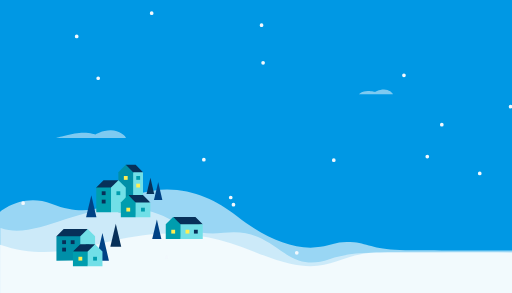
t = 0.00 s
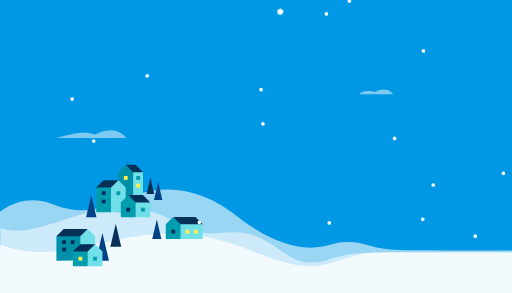
t = 0.70 s
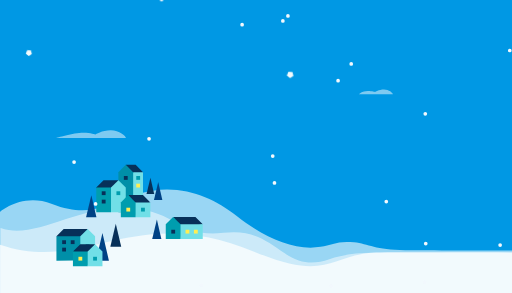
t = 1.40 s
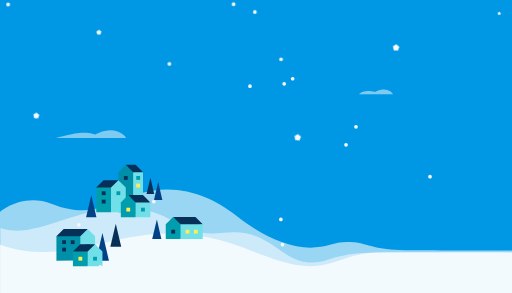
t = 2.10 s
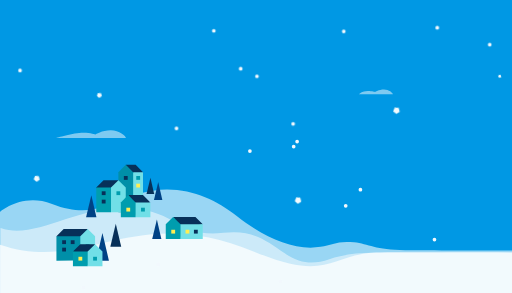
t = 2.80 s
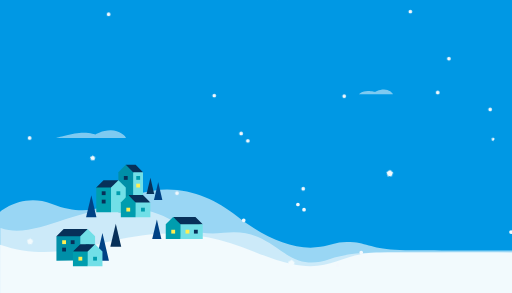
t = 3.50 s

The animated SVG that drew these frames (rendered in a browser with its animation timeline set to each time). Animation: 21 CSS @keyframes rules; one cycle of 4.20 s, repeats indefinitely.

<svg id="eZLVNPzijIq1" xmlns="http://www.w3.org/2000/svg" xmlns:xlink="http://www.w3.org/1999/xlink" viewBox="0 0 700 400" shape-rendering="geometricPrecision" text-rendering="geometricPrecision" width="700" height="400" style="background-color:#0098e4">
<style><![CDATA[
#eZLVNPzijIq17 {animation: eZLVNPzijIq17_f_p 4200ms linear infinite normal forwards}@keyframes eZLVNPzijIq17_f_p { 0% {fill: #073059} 61.904762% {fill: #073059;animation-timing-function: step-end} 66.666667% {fill: #ffee52} 100% {fill: #ffee52}} #eZLVNPzijIq32 {animation: eZLVNPzijIq32_f_p 4200ms linear infinite normal forwards}@keyframes eZLVNPzijIq32_f_p { 0% {fill: #ffee52;animation-timing-function: step-end} 4.761905% {fill: #073059} 57.142857% {fill: #073059;animation-timing-function: step-end} 61.904762% {fill: #ffee52} 100% {fill: #ffee52}} #eZLVNPzijIq33 {animation: eZLVNPzijIq33_f_p 4200ms linear infinite normal forwards}@keyframes eZLVNPzijIq33_f_p { 0% {fill: #073059;animation-timing-function: step-end} 4.761905% {fill: #ffee52} 57.142857% {fill: #ffee52;animation-timing-function: step-end} 61.904762% {fill: #073059} 100% {fill: #073059}} #eZLVNPzijIq42 {animation: eZLVNPzijIq42_f_p 4200ms linear infinite normal forwards}@keyframes eZLVNPzijIq42_f_p { 0% {fill: #ffee52} 28.571429% {fill: #ffee52;animation-timing-function: step-end} 33.333333% {fill: #073059} 100% {fill: #073059}} #eZLVNPzijIq54 {animation: eZLVNPzijIq54_f_p 4200ms linear infinite normal forwards}@keyframes eZLVNPzijIq54_f_p { 0% {fill: #ffee52;animation-timing-function: step-end} 4.761905% {fill: #073059} 28.571429% {fill: #073059;animation-timing-function: step-end} 33.333333% {fill: #ffee52} 57.142857% {fill: #ffee52;animation-timing-function: step-end} 61.904762% {fill: #ffee52} 100% {fill: #ffee52}} #eZLVNPzijIq60_to {animation: eZLVNPzijIq60_to__to 4200ms linear infinite normal forwards}@keyframes eZLVNPzijIq60_to__to { 0% {offset-distance: 0%} 100% {offset-distance: 100%}} #eZLVNPzijIq63 {animation: eZLVNPzijIq63_s_do 4200ms linear infinite normal forwards}@keyframes eZLVNPzijIq63_s_do { 0% {stroke-dashoffset: 1832.377935;animation-timing-function: cubic-bezier(0.42,0,0.58,1)} 47.619048% {stroke-dashoffset: 1812.38;animation-timing-function: cubic-bezier(0.42,0,0.58,1)} 100% {stroke-dashoffset: 1832.377935}} #eZLVNPzijIq64_to {animation: eZLVNPzijIq64_to__to 4200ms linear infinite normal forwards}@keyframes eZLVNPzijIq64_to__to { 0% {transform: translate(342.323542px,-153.093551px);animation-timing-function: cubic-bezier(0.42,0,0.58,1)} 47.619048% {transform: translate(362.323542px,-153.093551px);animation-timing-function: cubic-bezier(0.42,0,0.58,1)} 100% {transform: translate(342.323542px,-153.093551px)}} #eZLVNPzijIq65_tr {animation: eZLVNPzijIq65_tr__tr 4200ms linear infinite normal forwards}@keyframes eZLVNPzijIq65_tr__tr { 0% {transform: translate(659.775129px,37.583998px) rotate(112deg)} 100% {transform: translate(659.775129px,37.583998px) rotate(328deg)}} #eZLVNPzijIq66_tr {animation: eZLVNPzijIq66_tr__tr 4200ms linear infinite normal forwards}@keyframes eZLVNPzijIq66_tr__tr { 0% {transform: translate(518.701622px,84.36999px) rotate(112deg)} 100% {transform: translate(518.701622px,84.36999px) rotate(328deg)}} #eZLVNPzijIq67_tr {animation: eZLVNPzijIq67_tr__tr 4200ms linear infinite normal forwards}@keyframes eZLVNPzijIq67_tr__tr { 0% {transform: translate(384.134344px,207.177197px) rotate(112deg)} 100% {transform: translate(384.134344px,207.177197px) rotate(328deg)}} #eZLVNPzijIq68_tr {animation: eZLVNPzijIq68_tr__tr 4200ms linear infinite normal forwards}@keyframes eZLVNPzijIq68_tr__tr { 0% {transform: translate(26.850653px,177.425107px) rotate(112deg)} 100% {transform: translate(26.850653px,177.425107px) rotate(328deg)}} #eZLVNPzijIq69_tr {animation: eZLVNPzijIq69_tr__tr 4200ms linear infinite normal forwards}@keyframes eZLVNPzijIq69_tr__tr { 0% {transform: translate(112.468279px,63.451654px) rotate(112deg)} 100% {transform: translate(112.468279px,63.451654px) rotate(328deg)}} #eZLVNPzijIq70_to {animation: eZLVNPzijIq70_to__to 4200ms linear infinite normal forwards}@keyframes eZLVNPzijIq70_to__to { 0% {offset-distance: 0%} 100% {offset-distance: 100%}} #eZLVNPzijIq73 {animation: eZLVNPzijIq73_s_do 4200ms linear infinite normal forwards}@keyframes eZLVNPzijIq73_s_do { 0% {stroke-dashoffset: 1832.377935;animation-timing-function: cubic-bezier(0.42,0,0.58,1)} 47.619048% {stroke-dashoffset: 1812.38;animation-timing-function: cubic-bezier(0.42,0,0.58,1)} 100% {stroke-dashoffset: 1832.377935}} #eZLVNPzijIq74_to {animation: eZLVNPzijIq74_to__to 4200ms linear infinite normal forwards}@keyframes eZLVNPzijIq74_to__to { 0% {transform: translate(342.323542px,-153.093551px);animation-timing-function: cubic-bezier(0.42,0,0.58,1)} 47.619048% {transform: translate(362.323542px,-153.093551px);animation-timing-function: cubic-bezier(0.42,0,0.58,1)} 100% {transform: translate(342.323542px,-153.093551px)}} #eZLVNPzijIq75_tr {animation: eZLVNPzijIq75_tr__tr 4200ms linear infinite normal forwards}@keyframes eZLVNPzijIq75_tr__tr { 0% {transform: translate(659.775129px,37.583998px) rotate(112deg)} 100% {transform: translate(659.775129px,37.583998px) rotate(328deg)}} #eZLVNPzijIq76_tr {animation: eZLVNPzijIq76_tr__tr 4200ms linear infinite normal forwards}@keyframes eZLVNPzijIq76_tr__tr { 0% {transform: translate(518.701622px,84.36999px) rotate(112deg)} 100% {transform: translate(518.701622px,84.36999px) rotate(328deg)}} #eZLVNPzijIq77_tr {animation: eZLVNPzijIq77_tr__tr 4200ms linear infinite normal forwards}@keyframes eZLVNPzijIq77_tr__tr { 0% {transform: translate(384.134344px,207.177197px) rotate(112deg)} 100% {transform: translate(384.134344px,207.177197px) rotate(328deg)}} #eZLVNPzijIq78_tr {animation: eZLVNPzijIq78_tr__tr 4200ms linear infinite normal forwards}@keyframes eZLVNPzijIq78_tr__tr { 0% {transform: translate(26.850653px,177.425107px) rotate(112deg)} 100% {transform: translate(26.850653px,177.425107px) rotate(328deg)}} #eZLVNPzijIq79_tr {animation: eZLVNPzijIq79_tr__tr 4200ms linear infinite normal forwards}@keyframes eZLVNPzijIq79_tr__tr { 0% {transform: translate(112.468279px,63.451654px) rotate(112deg)} 100% {transform: translate(112.468279px,63.451654px) rotate(328deg)}}
]]></style>
<g><g transform="matrix(.8 0 0 0.8-145.068922 39.683691)"><path d="M181.021956,312.863708c0,0,37.959626-33.585581,88.915127-13.642251c87.702367,34.325582,116.76523-24.585853,196.53467-24.585853c47.195689,0,86.961356,19.933048,118.581214,44.874701c45.579369,35.952872,97.950391,60.646597,143.951719,52.937725c19.178397-3.213903,28.710181-10.737321,56.928805-7.749468c25.334812,2.682508,36.193448,13.440977,87.55591,13.440976c14.241606,0,307.532556,1.187649,307.532556,1.187649q0,0,0,134.187081h-1000q-.000001-145.025559-.000002-200.65056Z" transform="translate(.314196-.618859)" fill="rgba(255,255,255,0.6)"/><path d="M181.336151,340.180914q0,0,0,173.281241h1000.000002v-130.778401c.000001-1.187649-291.897108,0-362.628083,0-30.863888,0-55.840692,4.071163-75.338337,10.955729-26.72697,9.437221-50.852172,7.683607-76.2652-10.061697-32.392744-22.619071-56.779387-41.128289-104.300016-35.144571-78.707802,9.910754-79.994878-42.433216-173.743503-42.433216-82.718321,0-151.213938,54.809205-207.724863,34.180915Z" transform="translate(.889184-.566746)" fill="rgba(255,255,255,0.5)"/><path d="M181.336153,368.494849q.000003,55.125,0,144.40056h1000q0-130.778401,0-130.778401c0,0-259.23116-.450977-349.849379.000002-86.74072.431681-84.014483,52.921447-214.221978-.987868-209.170823-86.602203-286.055862,38.990709-435.928643-12.634293Z" transform="translate(-.596114-.596113)" fill="rgba(255,255,255,0.75)"/><path d="M535.583263,330.000001c0,0,6.886379-7.600001,21.701552-7.600001c10.268497,0,17.515185,2.5,17.515185,2.5s9.084387-6.1,21.684387-6.1C608.75,318.8,618.2,327.202329,618.2,330.1c.099467-.213763-82.616737-.099999-82.616737-.099999Z" transform="matrix(.70 0 0 .70 420 -120)" fill="rgba(251,253,255,0.5)"/><path d="M518.601421,330.000001c0,0,24.175351-7.600001,38.990524-7.600001c10.268497,0,17.208055,2.5,17.208055,2.5s9.084387-6.1,21.684387-6.1C608.75,318.8,618.2,327.202329,618.2,330.1c.099467-.213763-99.598579-.099999-99.598579-.099999Z" transform="matrix(1.199083 0 0 1.199083-344.645625-209.756926)" fill="rgba(251,253,255,0.5)"/><g transform="matrix(.343979 0 0 0.343979 233.99503-7.650424)"><g transform="translate(-232.044184 306.52634)"><polyline points="477.52,817.97 514.65,708.02 395.46,708.02 359.35,744.31 477.52,817.97" fill="#073059"/><polygon points="359.35,865.355667 359.35,865.355667 442.37,865.209999 477.99,865.355667 490.86,744.31 359.35,744.31 359.35,865.355667" fill="#008fa8"/><polygon points="477.99,864.327329 551.31,864.327329 551.31,744.31 514.65,708.02 477.99,744.31 477.99,864.327329" fill="#71dfe7"/><rect width="19.03" height="18.98" rx="0" ry="0" transform="matrix(-1 0 0-1 523.88 802.46)" fill="#009dae"/><rect id="eZLVNPzijIq17" width="19.03" height="18.98" rx="0" ry="0" transform="matrix(-1 0 0-1 406.91 783.08)" fill="#073059"/><rect width="19.03" height="18.98" rx="0" ry="0" transform="matrix(-1 0 0-1 406.91 819.900001)" fill="#073059"/><rect width="19.03" height="18.98" rx="0" ry="0" transform="matrix(-1 0 0-1 449.45 783.08)" fill="#073059"/></g><path d="M375.142559,310.389927l10.784526-45.853689l10.784524,45.853689h-21.56905Z" transform="matrix(2.985037 0 0 2.985037-796.080808 245.356592)" fill="#004285" stroke-width="1.6"/><path d="M375.142559,310.389927l10.743776-45.82021l10.825274,45.82021h-21.56905Z" transform="matrix(2.502092 0 0 2.502092-543.440942 326.436566)" fill="#073059" stroke-width="1.6"/><g transform="translate(-232.044184 306.52634)"><polyline points="514.1,840.28 551.31,783.61 477.99,783.61 441.34,819.9 514.18,840.13" fill="#073059"/><polygon points="441.34,893.04 514.66,893.04 527.53,819.9 441.34,819.9 441.34,893.04" fill="#009dae"/><polygon points="514.66,893.04 587.97,893.04 587.97,819.9 551.31,783.61 514.66,819.9 514.66,893.04" fill="#71dfe7"/><rect width="19.03" height="18.98" rx="0" ry="0" transform="matrix(-1 0 0-1 560.68 865.21)" fill="#009dae"/><rect width="19.03" height="18.98" rx="0" ry="0" transform="matrix(-1 0 0-1 487.66 865.21)" fill="#ffee52"/></g><g transform="translate(458.445653 171.226723)"><polyline points="285.9,840.28 248.69,783.61 359.36,783.61 395.74,819.9 285.82,840.13" fill="#073059"/><polygon points="395.74,893.04 285.34,893.04 272.47,819.9 395.74,819.9 395.74,893.04" fill="#71dfe7"/><polygon points="285.34,893.04 212.03,893.04 212.03,819.9 248.69,783.61 285.34,819.9 285.34,893.04" fill="#009dae"/><rect id="eZLVNPzijIq32" width="19.03" height="18.98" rx="0" ry="0" transform="translate(239.45 847.26)" fill="#ffee52"/><rect id="eZLVNPzijIq33" width="19.03" height="18.98" rx="0" ry="0" transform="translate(351.97 847.26)" fill="#073059"/><rect width="19.03" height="18.98" rx="0" ry="0" transform="translate(310.3 847.26)" fill="#ffee52"/></g><path d="M375.142559,310.389927l11-45.888708l10.56905,45.888708h-21.56905Z" transform="matrix(2.111628 0 0 2.111628-189.039731 408.838662)" fill="#004285" stroke-width="1.6"/><g transform="translate(76.302892 136.51276)"><polyline points="432.68,688.99 395.46,559.25 444.55,559.25 481.07,595.78 432.6,688.84" fill="#073059"/><polygon points="481.070001,766.290015 432.26,794.775134 419.39,595.78 481.07,595.78 481.070001,766.290015" fill="#71dfe7"/><polygon points="432.12,794.775133 358.81,794.775134 358.81,595.78 395.46,559.53 432.12,595.78 432.12,794.775133" fill="#008fa8"/><rect width="19.03" height="18.98" rx="0" ry="0" transform="translate(447.62 653.05)" fill="#ffee52"/><rect width="19.03" height="18.98" rx="0" ry="0" transform="translate(447.62 614.93)" fill="#009dae"/><rect id="eZLVNPzijIq42" width="19.03" height="18.98" rx="0" ry="0" transform="translate(385.95 614.93)" fill="#ffee52"/></g><g transform="translate(76.302892 138.955369)"><polyline points="321.59,763.39 358.81,633.65 285.21,633.65 248.7,669.9 321.67,763.25" fill="#073059"/><polygon points="248.7,792.332523 322.01,792.332525 334.88,669.9 248.7,669.9 248.7,792.332523" fill="#009dae"/><polygon points="322.15,792.332524 395.46,792.332523 395.46,669.9 358.81,633.65 322.15,669.9 322.15,792.332524" fill="#71dfe7"/><rect width="19.03" height="18.98" rx="0" ry="0" transform="matrix(-1 0 0-1 368.169998 707.369999)" fill="#009dae"/><rect width="19.03" height="18.98" rx="0" ry="0" transform="matrix(-1 0 0-1 295.16 748.98)" fill="#073059"/><rect width="19.03" height="18.98" rx="0" ry="0" transform="matrix(-1 0 0-1 295.16 707.37)" fill="#073059"/></g><g transform="matrix(-1 0 0 1 1035.26079 62.715382)"><polyline points="514.1,840.28 551.31,783.61 477.99,783.61 441.34,819.9 514.18,840.13" fill="#073059"/><polygon points="441.34,893.04 514.66,893.04 527.53,819.9 441.34,819.9 441.34,893.04" fill="#71dfe7"/><polygon points="514.66,893.04 587.97,893.04 587.97,819.9 551.31,783.61 514.66,819.9 514.66,893.04" fill="#009dae"/><rect id="eZLVNPzijIq54" width="19.03" height="18.98" rx="0" ry="0" transform="matrix(-1 0 0-1 560.68 865.21)" fill="#ffee52"/><rect width="19.03" height="18.98" rx="0" ry="0" transform="matrix(-1 0 0-1 487.66 865.21)" fill="#009dae"/></g><path d="M375.142559,310.389927l11-45.888708l10.56905,45.888708h-21.56905Z" transform="matrix(2.380804 0 0 2.380804-618.587923 216.777802)" fill="#004285" stroke-width="1.6"/><path d="M375.142559,310.389927l11-45.888708l10.56905,45.888708h-21.56905Z" transform="matrix(1.759142 0 0 1.759142-84.979751 294.458694)" fill="#073059" stroke-width="1.6"/><path d="M375.142559,310.389927l11-45.888708l10.56905,45.888708h-21.56905Z" transform="matrix(1.923842 0 0 1.923842-109.82369 272.930453)" fill="#004285" stroke-width="1.6"/></g></g><g><g id="eZLVNPzijIq60_to" style="offset-path:path('M391.700001,256.749989C367.358342,423.995801,424.892882,619.088376,391.700001,771.749989');offset-rotate:0deg"><g transform="translate(-391.700001,-256.749989)"><g transform="matrix(1.270113 0 0 1.270113 347.280985 198.964615)"><path d="M-128.40133,-5.759899c-94.878152,35.790738-176.788807,105.254799-90.630142,141.72443s.198104-253.27013,452.879125-141.724427-313.009456-45.632166-357.332931,70.392234s521.434409-56.373534,264.700846,38.234877s165.587253,231.140409-116.91701,261.92319-292.634509-179.904515-175.43518-195.488675s208.406844-34.102917,140.200967,109.887169c-40.831236,86.199218,101.778279,97.418382,190.97645,33.345074c59.801467-42.95691-84.87842-235.689032,81.089209-138.685188c79.573518,234.931191-283.481701,1.661754-470.72286,120.767697" transform="translate(-7.595728-243.578441)" fill="none" stroke="#f2f8fd" stroke-width="4" stroke-linecap="round" stroke-linejoin="round" stroke-dashoffset="1832.377935" stroke-dasharray="0,300"/><path id="eZLVNPzijIq63" d="M-128.40133,-5.759899c-94.878152,35.790738-176.788807,105.254799-90.630142,141.72443s.198104-253.27013,452.879125-141.724427-313.009456-45.632166-357.332931,70.392234s433.342983,25.341178,176.60942,119.949589s253.678679,149.425697-28.825584,180.208478-292.634509-179.904515-175.43518-195.488675s208.406844-34.102917,140.200967,109.887169c-40.831236,86.199218,101.778279,97.418382,190.97645,33.345074c59.801467-42.95691-228.46762-165.844173-62.499991-68.840329c79.573518,234.931191-139.892501-68.183105-327.13366,50.922838" transform="matrix(-1 0 0-1 92.946674 83.780724)" fill="none" stroke="#f2f8fd" stroke-width="4" stroke-linecap="round" stroke-linejoin="round" stroke-dashoffset="1832.377935" stroke-dasharray="0,300"/></g><g id="eZLVNPzijIq64_to" transform="translate(342.323542,-153.093551)"><g transform="translate(-342.323542,-124.093742)"><g id="eZLVNPzijIq65_tr" transform="translate(659.775129,37.583998) rotate(112)"><polygon points="0,-5.914775 5.625286,-1.827766 3.476618,4.785154 -3.476618,4.785154 -5.625286,-1.827766 0,-5.914775" transform="scale(0.389351,0.389351) translate(0,0)" fill="#f2fafd" stroke-width="0"/></g><g id="eZLVNPzijIq66_tr" transform="translate(518.701622,84.36999) rotate(112)"><polygon points="0,-5.914775 5.625286,-1.827766 3.476618,4.785154 -3.476618,4.785154 -5.625286,-1.827766 0,-5.914775" transform="scale(0.804392,0.804392) translate(0,0)" fill="#f2fafd" stroke-width="0"/></g><g id="eZLVNPzijIq67_tr" transform="translate(384.134344,207.177197) rotate(112)"><polygon points="0,-5.914775 5.625286,-1.827766 3.476618,4.785154 -3.476618,4.785154 -5.625286,-1.827766 0,-5.914775" transform="scale(0.804392,0.804392) translate(0,0)" fill="#f2fafd" stroke-width="0"/></g><g id="eZLVNPzijIq68_tr" transform="translate(26.850653,177.425107) rotate(112)"><polygon points="0,-5.914775 5.625286,-1.827766 3.476618,4.785154 -3.476618,4.785154 -5.625286,-1.827766 0,-5.914775" transform="scale(0.733431,0.733431) translate(0,0)" fill="#f2fafd" stroke-width="0"/></g><g id="eZLVNPzijIq69_tr" transform="translate(112.468279,63.451654) rotate(112)"><polygon points="0,-5.914775 5.625286,-1.827766 3.476618,4.785154 -3.476618,4.785154 -5.625286,-1.827766 0,-5.914775" transform="scale(0.600905,0.600905) translate(0,0)" fill="#f2fafd" stroke-width="0"/></g></g></g></g></g><g id="eZLVNPzijIq70_to" style="offset-path:path('M393.293112,-272.162923C350.431572,-85.047739,441.953015,64.433348,391.700001,256.749989');offset-rotate:0deg"><g transform="translate(-391.700001,-256.749989)"><g transform="matrix(1.270113 0 0 1.270113 347.280985 198.964615)"><path d="M-128.40133,-5.759899c-94.878152,35.790738-176.788807,105.254799-90.630142,141.72443s.198104-253.27013,452.879125-141.724427-313.009456-45.632166-357.332931,70.392234s521.434409-56.373534,264.700846,38.234877s165.587253,231.140409-116.91701,261.92319-292.634509-179.904515-175.43518-195.488675s208.406844-34.102917,140.200967,109.887169c-40.831236,86.199218,101.778279,97.418382,190.97645,33.345074c59.801467-42.95691-84.87842-235.689032,81.089209-138.685188c79.573518,234.931191-283.481701,1.661754-470.72286,120.767697" transform="translate(-7.595728-243.578441)" fill="none" stroke="#f2f8fd" stroke-width="4" stroke-linecap="round" stroke-linejoin="round" stroke-dashoffset="1832.377935" stroke-dasharray="0,300"/><path id="eZLVNPzijIq73" d="M-128.40133,-5.759899c-94.878152,35.790738-176.788807,105.254799-90.630142,141.72443s.198104-253.27013,452.879125-141.724427-313.009456-45.632166-357.332931,70.392234s433.342983,25.341178,176.60942,119.949589s253.678679,149.425697-28.825584,180.208478-292.634509-179.904515-175.43518-195.488675s208.406844-34.102917,140.200967,109.887169c-40.831236,86.199218,101.778279,97.418382,190.97645,33.345074c59.801467-42.95691-228.46762-165.844173-62.499991-68.840329c79.573518,234.931191-139.892501-68.183105-327.13366,50.922838" transform="matrix(-1 0 0-1 92.946674 83.780724)" fill="none" stroke="#f2f8fd" stroke-width="4" stroke-linecap="round" stroke-linejoin="round" stroke-dashoffset="1832.377935" stroke-dasharray="0,300"/></g><g id="eZLVNPzijIq74_to" transform="translate(342.323542,-153.093551)"><g transform="translate(-342.323542,-124.093742)"><g id="eZLVNPzijIq75_tr" transform="translate(659.775129,37.583998) rotate(112)"><polygon points="0,-5.914775 5.625286,-1.827766 3.476618,4.785154 -3.476618,4.785154 -5.625286,-1.827766 0,-5.914775" transform="scale(0.389351,0.389351) translate(0,0)" fill="#f2fafd" stroke-width="0"/></g><g id="eZLVNPzijIq76_tr" transform="translate(518.701622,84.36999) rotate(112)"><polygon points="0,-5.914775 5.625286,-1.827766 3.476618,4.785154 -3.476618,4.785154 -5.625286,-1.827766 0,-5.914775" transform="scale(0.804392,0.804392) translate(0,0)" fill="#f2fafd" stroke-width="0"/></g><g id="eZLVNPzijIq77_tr" transform="translate(384.134344,207.177197) rotate(112)"><polygon points="0,-5.914775 5.625286,-1.827766 3.476618,4.785154 -3.476618,4.785154 -5.625286,-1.827766 0,-5.914775" transform="scale(0.804392,0.804392) translate(0,0)" fill="#f2fafd" stroke-width="0"/></g><g id="eZLVNPzijIq78_tr" transform="translate(26.850653,177.425107) rotate(112)"><polygon points="0,-5.914775 5.625286,-1.827766 3.476618,4.785154 -3.476618,4.785154 -5.625286,-1.827766 0,-5.914775" transform="scale(0.733431,0.733431) translate(0,0)" fill="#f2fafd" stroke-width="0"/></g><g id="eZLVNPzijIq79_tr" transform="translate(112.468279,63.451654) rotate(112)"><polygon points="0,-5.914775 5.625286,-1.827766 3.476618,4.785154 -3.476618,4.785154 -5.625286,-1.827766 0,-5.914775" transform="scale(0.600905,0.600905) translate(0,0)" fill="#f2fafd" stroke-width="0"/></g></g></g></g></g></g></g></svg>
